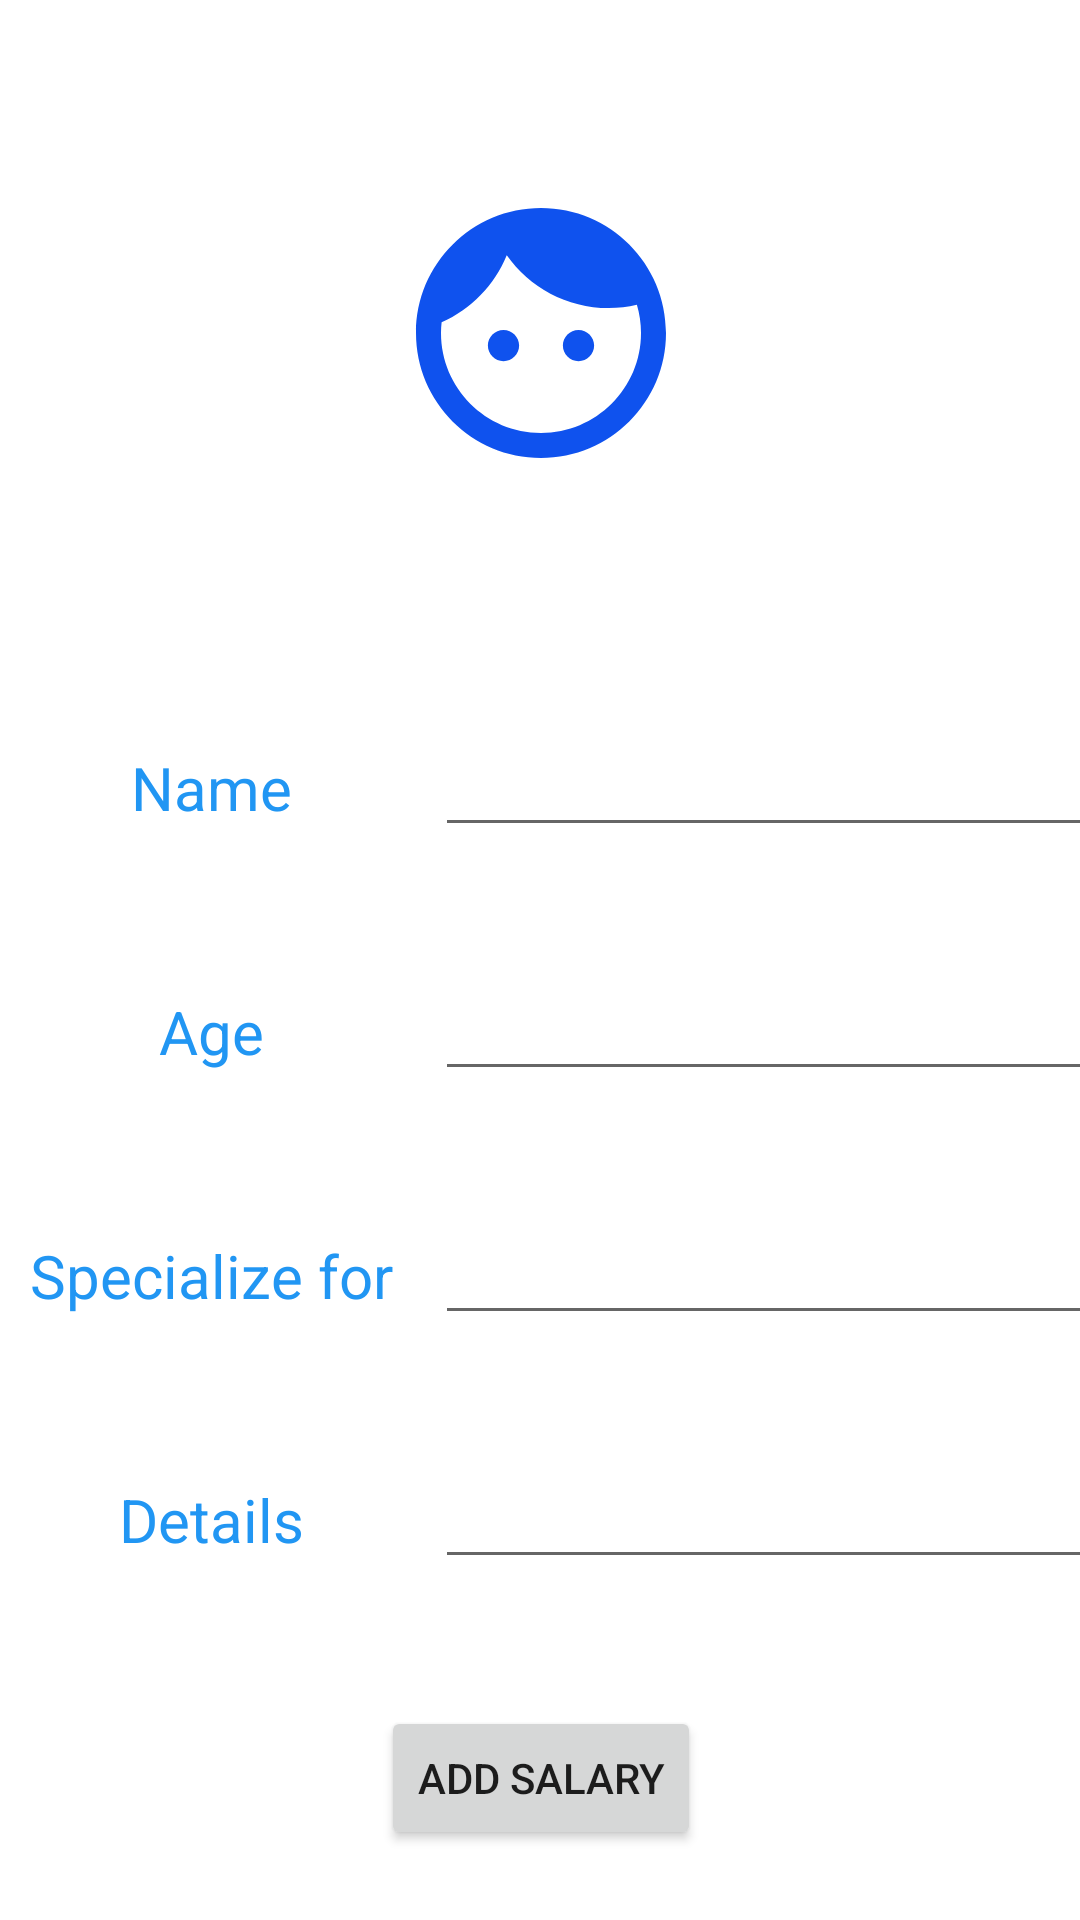

Produce the Android XML layout that renders to this screen, including the resource entries it uses.
<!-- AndroidManifest.xml: application theme Theme.Learn101 -->
<!-- res/layout/activity_details.xml -->
<?xml version="1.0" encoding="utf-8"?>
<androidx.constraintlayout.widget.ConstraintLayout xmlns:android="http://schemas.android.com/apk/res/android"
    xmlns:app="http://schemas.android.com/apk/res-auto"
    xmlns:tools="http://schemas.android.com/tools"
    android:layout_width="match_parent"
    android:layout_height="match_parent"
    tools:context=".Details">

    <LinearLayout
        android:layout_width="409dp"
        android:layout_height="0dp"
        android:layout_marginStart="1dp"
        android:layout_marginTop="1dp"
        android:layout_marginEnd="1dp"
        android:layout_marginBottom="1dp"
        android:orientation="vertical"
        app:layout_constraintBottom_toBottomOf="parent"
        app:layout_constraintEnd_toEndOf="parent"
        app:layout_constraintStart_toStartOf="parent"
        app:layout_constraintTop_toTopOf="parent">

        <ImageView
            android:src="@drawable/ic_baseline_face_24"
            android:id="@+id/imageView"
            android:layout_width="match_parent"
            android:layout_height="wrap_content"
            android:layout_marginVertical="60dp"
            tools:srcCompat="@tools:sample/avatars" />

        <LinearLayout
            android:layout_width="match_parent"
            android:layout_height="wrap_content"
            android:layout_margin="20dp"
            android:orientation="horizontal">

            <TextView
                android:id="@+id/textView3"
                android:layout_width="140dp"
                android:layout_height="wrap_content"
                android:layout_weight="1"
                android:gravity="center"
                android:text="@string/detail_name"
                android:textColor="@color/bg_color"
                android:textSize="20sp" />

            <EditText
                android:id="@+id/editTextTextPersonName2"
                android:layout_width="wrap_content"
                android:layout_height="wrap_content"
                android:layout_weight="1"
                android:ems="10"
                android:inputType="textPersonName" />
        </LinearLayout>

        <LinearLayout
            android:layout_width="match_parent"
            android:layout_height="wrap_content"
            android:layout_margin="20dp"
            android:orientation="horizontal">

            <TextView

                android:layout_width="140dp"
                android:layout_height="wrap_content"
                android:layout_weight="1"
                android:gravity="center"
                android:text="@string/detail_age"
                android:textColor="@color/bg_color"
                android:textSize="20sp" />

            <EditText

                android:layout_width="wrap_content"
                android:layout_height="wrap_content"
                android:layout_weight="1"
                android:ems="10"
                android:inputType="textPersonName" />
        </LinearLayout>

        <LinearLayout
            android:layout_width="match_parent"
            android:layout_height="wrap_content"
            android:layout_margin="20dp"
            android:orientation="horizontal">

            <TextView

                android:layout_width="140dp"
                android:layout_height="wrap_content"
                android:layout_weight="1"
                android:gravity="center"
                android:text="@string/detail_sp"
                android:textColor="@color/bg_color"
                android:textSize="20sp" />

            <EditText

                android:layout_width="wrap_content"
                android:layout_height="wrap_content"
                android:layout_weight="1"
                android:ems="10"
                android:inputType="textPersonName" />
        </LinearLayout>

        <LinearLayout
            android:layout_width="match_parent"
            android:layout_height="wrap_content"
            android:layout_margin="20dp"
            android:orientation="horizontal">

            <TextView

                android:layout_width="140dp"
                android:layout_height="wrap_content"
                android:layout_weight="1"
                android:gravity="center"
                android:text="@string/detail_deatils"
                android:textColor="@color/bg_color"
                android:textSize="20sp" />

            <EditText

                android:layout_width="wrap_content"
                android:layout_height="wrap_content"
                android:layout_weight="1"
                android:ems="10"
                android:inputType="textPersonName" />
        </LinearLayout>

        <androidx.constraintlayout.widget.ConstraintLayout
            android:layout_width="match_parent"
            android:layout_height="match_parent">

            <Button
                android:id="@+id/button6"
                android:layout_width="wrap_content"
                android:layout_height="wrap_content"
                android:text="@string/add_salary"
                app:layout_constraintBottom_toBottomOf="parent"
                app:layout_constraintEnd_toEndOf="parent"
                app:layout_constraintStart_toStartOf="parent"
                app:layout_constraintTop_toTopOf="parent" />
        </androidx.constraintlayout.widget.ConstraintLayout>

    </LinearLayout>
</androidx.constraintlayout.widget.ConstraintLayout>
<!-- resources referenced by this layout -->
<resources>
  <color name="bg_color">#2196F3</color>
  <!-- drawable ic_baseline_face_24 (drawable) -->
  <vector android:height="100dp" android:tint="#0F52EE"
      android:viewportHeight="24" android:viewportWidth="24"
      android:width="100dp" xmlns:android="http://schemas.android.com/apk/res/android">
      <path android:fillColor="@android:color/white" android:pathData="M9,11.75c-0.69,0 -1.25,0.56 -1.25,1.25s0.56,1.25 1.25,1.25 1.25,-0.56 1.25,-1.25 -0.56,-1.25 -1.25,-1.25zM15,11.75c-0.69,0 -1.25,0.56 -1.25,1.25s0.56,1.25 1.25,1.25 1.25,-0.56 1.25,-1.25 -0.56,-1.25 -1.25,-1.25zM12,2C6.48,2 2,6.48 2,12s4.48,10 10,10 10,-4.48 10,-10S17.52,2 12,2zM12,20c-4.41,0 -8,-3.59 -8,-8 0,-0.29 0.02,-0.58 0.05,-0.86 2.36,-1.05 4.23,-2.98 5.21,-5.37C11.07,8.33 14.05,10 17.42,10c0.78,0 1.53,-0.09 2.25,-0.26 0.21,0.71 0.33,1.47 0.33,2.26 0,4.41 -3.59,8 -8,8z"/>
  </vector>
  <string name="add_salary">Add Salary</string>
  <string name="detail_age">Age</string>
  <string name="detail_deatils">Details</string>
  <string name="detail_name">Name</string>
  <string name="detail_sp">Specialize for</string>
  <style name="Theme.Learn101" parent="Theme.MaterialComponents.DayNight.DarkActionBar">
          
          <item name="colorPrimary">@color/purple_500</item>
          <item name="colorPrimaryVariant">@color/purple_700</item>
          <item name="colorOnPrimary">@color/white</item>
          
          <item name="colorSecondary">@color/teal_200</item>
          <item name="colorSecondaryVariant">@color/teal_700</item>
          <item name="colorOnSecondary">@color/black</item>
          
          <item name="android:statusBarColor" tools:targetApi="l">?attr/colorPrimaryVariant</item>
          
      </style>
  <color name="purple_500">#FF6200EE</color>
  <color name="purple_700">#FF3700B3</color>
  <color name="white">#FFFFFFFF</color>
  <color name="teal_200">#FF03DAC5</color>
  <color name="teal_700">#FF018786</color>
  <color name="black">#FF000000</color>
</resources>
